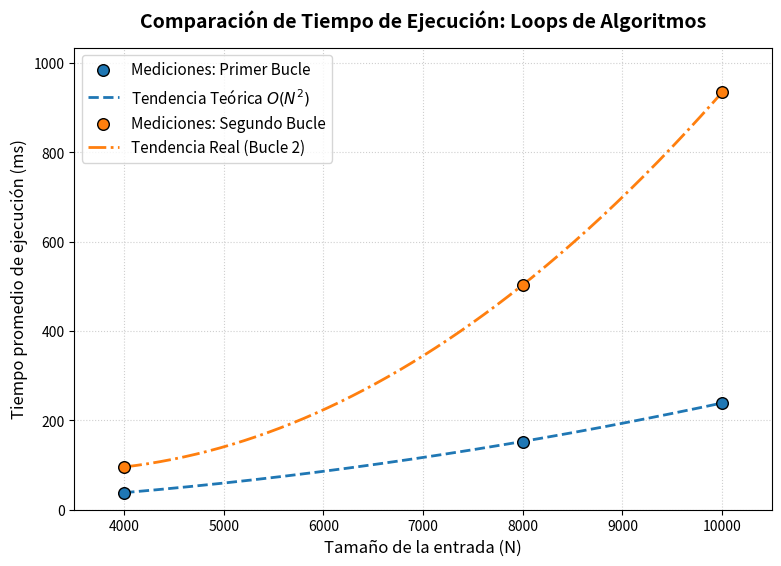

Write Python code to recreate this figure.
import matplotlib.pyplot as plt 
import numpy as np 

'''
# result execution loops:

====== avergage =========
first loop
N=0: 38.1688 ms
N=1: 152.357 ms
N=2: 238.793 ms

second loop
N=0: 95.6525 ms
N=1: 503.087 ms
N=2: 933.818 ms
'''

n = [4000, 8000, 10000]
t1 = [38.1688, 152.357, 238.793]
t2 = [95.6525, 503.087, 933.818]

n_suave = np.linspace(min(n), max(n), 300)

# Ajuste para el Primer Bucle (Cuadrático O(N²))
c1 = t1[-1] / (n[-1]**2)
t1_teorico = c1 * (n_suave**2)

# Ajuste para el Segundo Bucle (Regresión polinómica para capturar su tendencia exacta)
coef_t2 = np.polyfit(n, t2, 2)
t2_teorico = np.polyval(coef_t2, n_suave)

# 3. Configuración del gráfico
plt.figure(figsize=(9, 6))

# Graficar Primer Bucle (Puntos + Línea de tendencia)
plt.scatter(n, t1, color='#1f77b4', edgecolors='black', s=70, zorder=5, label='Mediciones: Primer Bucle')
plt.plot(n_suave, t1_teorico, color='#1f77b4', linestyle='--', linewidth=2, label='Tendencia Teórica $O(N^2)$')

# Graficar Segundo Bucle (Puntos + Línea de tendencia)
plt.scatter(n, t2, color='#ff7f0e', edgecolors='black', s=70, zorder=5, label='Mediciones: Segundo Bucle')
plt.plot(n_suave, t2_teorico, color='#ff7f0e', linestyle='-.', linewidth=2, label='Tendencia Real (Bucle 2)')

# 4. Personalización del diseño académico
plt.title('Comparación de Tiempo de Ejecución: Loops de Algoritmos', fontsize=14, fontweight='bold', pad=15)
plt.xlabel('Tamaño de la entrada (N)', fontsize=12)
plt.ylabel('Tiempo promedio de ejecución (ms)', fontsize=12)

# Configurar límites y formato de los ejes
plt.xlim(min(n) - 500, max(n) + 500)
plt.ylim(0, max(t2) + 100)
plt.grid(True, linestyle=':', alpha=0.6)
plt.legend(fontsize=11, loc='upper left')

# 5. Exportar imagen en alta resolución para el reporte y mostrar
plt.savefig('verificacion_loops.png', dpi=300, bbox_inches='tight')
plt.show()
